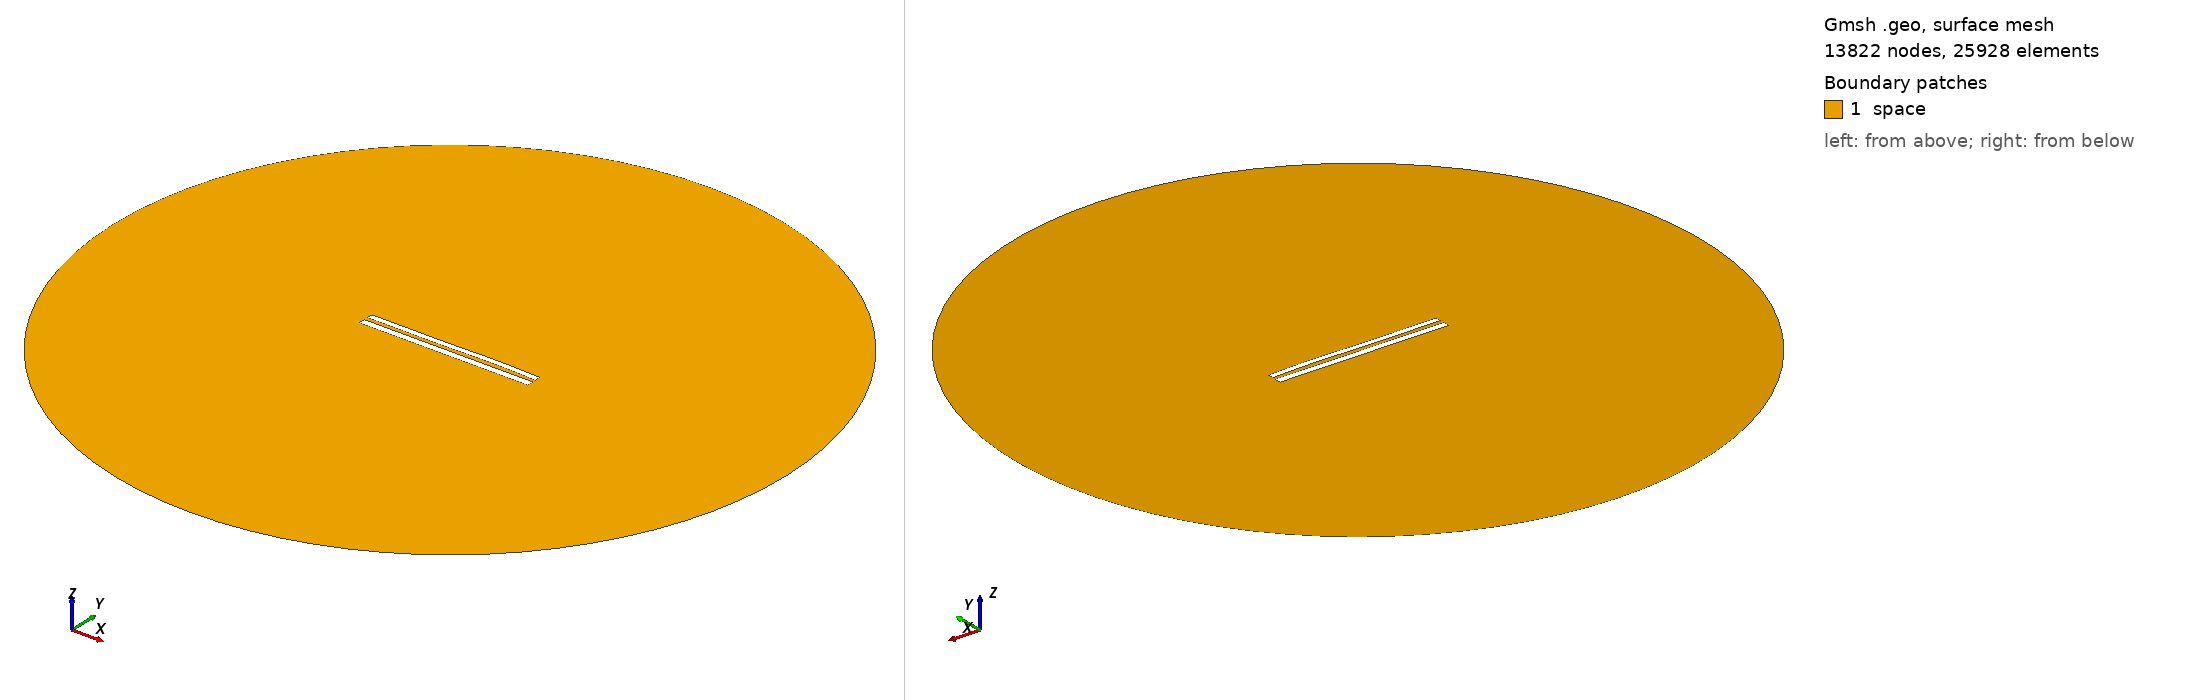

Gmsh geometry script, surface-meshed: 13822 nodes, 25928 surface elements. Boundary patches (legend numbers): 1 space. Left view from above one corner, right view from below the opposite corner. Legend entries are the model's physical surfaces. The drawing asked Gmsh for element sizes between 1% and 20% of the model's largest extent; the script's own settings can give other sizes.

=== 8579.geo (drawn) ===
//---------------------------------------
// Geometry kernel
//---------------------------------------

SetFactory("OpenCASCADE");



//---------------------------------------
// Parameters of the geometry
//---------------------------------------

// Overetch of the upper plate
overetch = 0.25;

// Distance between the plates
distance = 2.25;

// Discretization over the x axis (for the deformation)
nx = 50; 

// Length of the plate
L = 100 - overetch; 

// Number of modes
n = 4; 

// 1st mode coefficient
coeff(1) = 0.07499999999999998;
beta(1) = 0.596864 * 3.1415926535 / L;

// 2nd mode coefficient
coeff(2) = 0.07499999999999998;
beta(2) = 1.49418 * 3.1415926535 / L;

// 3rd mode coefficient
coeff(3) = -0.15;
beta(3) = 2.50025 * 3.1415926535 / L;

// 4th mode coefficient
coeff(4) = 0.07499999999999998;
beta(4) = 3.49999 * 3.1415926535 / L;



//---------------------------------------
// Upper plate (deformed rectangle)
//---------------------------------------

// Coordiantes of the upper plate
xmin = -50;
xmax = 50 - overetch;

// Height of the upper plate
yheight = 4 - 2 * overetch;

// Indexes of the points
UpperID[] = {};
LowerID[] = {};
LeftID[] = {};
RightID[] = {};

// Point index
p = 1;

// Horizontal edges
For i In {1:nx}
    x = xmin + (i-1)*(xmax - xmin)/(nx-1);

    y_bottom = distance / 2 + overetch;
    For j In {1:n}
        C = (Cosh(beta(j)*L) + Cos(beta(j)*L)) / (Sinh(beta(j)*L) + Sin(beta(j)*L));
        y_bottom  = y_bottom + coeff(j) * (Cosh(beta(j)*(x+50)) - Cos(beta(j)*(x+50)) - C * (Sinh(beta(j)*(x+50)) - Sin(beta(j)*(x+50))));
    EndFor

    y_top = y_bottom + yheight;

    Point(p) = {x, y_top, 0, 1.0};
    UpperID[i] = p;
    p = p + 1;

    Point(p) = {x, y_bottom, 0, 1.0};
    LowerID[i] = p;
    p = p + 1;
EndFor

// Create point lists
UpperPts[] = {}; LowerPts[] = {};
For i In {1:nx}
  UpperPts[] += {UpperID[i]};
  LowerPts[] += {LowerID[i]};
EndFor

// Build splines
Spline(1) = {UpperPts[]};
Spline(2) = {LowerPts[]};
Line(3) = {LowerPts[nx-1], UpperPts[nx-1]};
Line(4) = {LowerPts[0], UpperPts[0]};

// Build the plane surface
Curve Loop(1) = {2, 3, -1, -4};
Plane Surface(1) = {1};



//---------------------------------------
// Lower plate (rectangle)
//---------------------------------------

// Vertices
Point(1001) = {-50, -1, 0, 1.0};
Point(1002) = { 50, -1, 0, 1.0};
Point(1003) = { 50,  -5, 0, 1.0};
Point(1004) = {-50,  -5, 0, 1.0};

// Edges
Line(5) = {1001, 1002};
Line(6) = {1002, 1003};
Line(7) = {1003, 1004};
Line(8) = {1004, 1001};

// Plane surface
Line Loop(2) = {5, 6, 7, 8};
Plane Surface(2) = {2}; 



//---------------------------------------
// Outer (fictious) boundary
//---------------------------------------

// Points
Point(1005) = {0, 0, 0};       // Center
Point(1006) = {200, 0, 0};     // Start point
Point(1007) = {0, 200, 0};     // 90 degrees
Point(1008) = {-200, 0, 0};    // 180 degrees
Point(1009) = {0, -200, 0};    // 270 degrees

// Circle arcs (each needs start, center, end)
Circle(9) = {1006, 1005, 1007};
Circle(10) = {1007, 1005, 1008};
Circle(11) = {1008, 1005, 1009};
Circle(12) = {1009, 1005, 1006};

// Plane surface for the entire domain
Curve Loop(3) = {9, 10, 11, 12};
Surface(3) = {3};

// Subtract the plates from the whole domain to obtain the actual domain where we want to solve the equations
BooleanDifference{ Surface{3}; Delete; }{ Surface{1}; Surface{2}; Delete; }




//---------------------------------------
// Transfinite Lines/Curves
//---------------------------------------

// Set the number of points on the boundaries
r = 7;

// Plates
Transfinite Curve {1, 2} = 50*r Using Progression 1;
Transfinite Curve {3, 4} = 2*r Using Progression 1;
Transfinite Line {5, 7} = 50*r Using Progression 1;
Transfinite Line {6, 8} = 2*r Using Progression 1;

// Outer boundary
Transfinite Line {9, 10, 11, 12} = 20 Using Progression 1;



//---------------------------------------
// Physical groups
//---------------------------------------                

// Physical curves (boundaries)
Physical Line("force_segment", 10) = {2};
Physical Line("upper_plate", 11) = {1, 3, 4};
Physical Line("lower_plate", 12) = {5, 6, 7, 8};
Physical Line("boundary", 20) = {9, 10, 11, 12};

// Physical Surfaces
Physical Surface("space", 30) = {3};



//---------------------------------------
// 6. Generate the Mesh
//---------------------------------------

// 2D mesh generation
Mesh 2;
